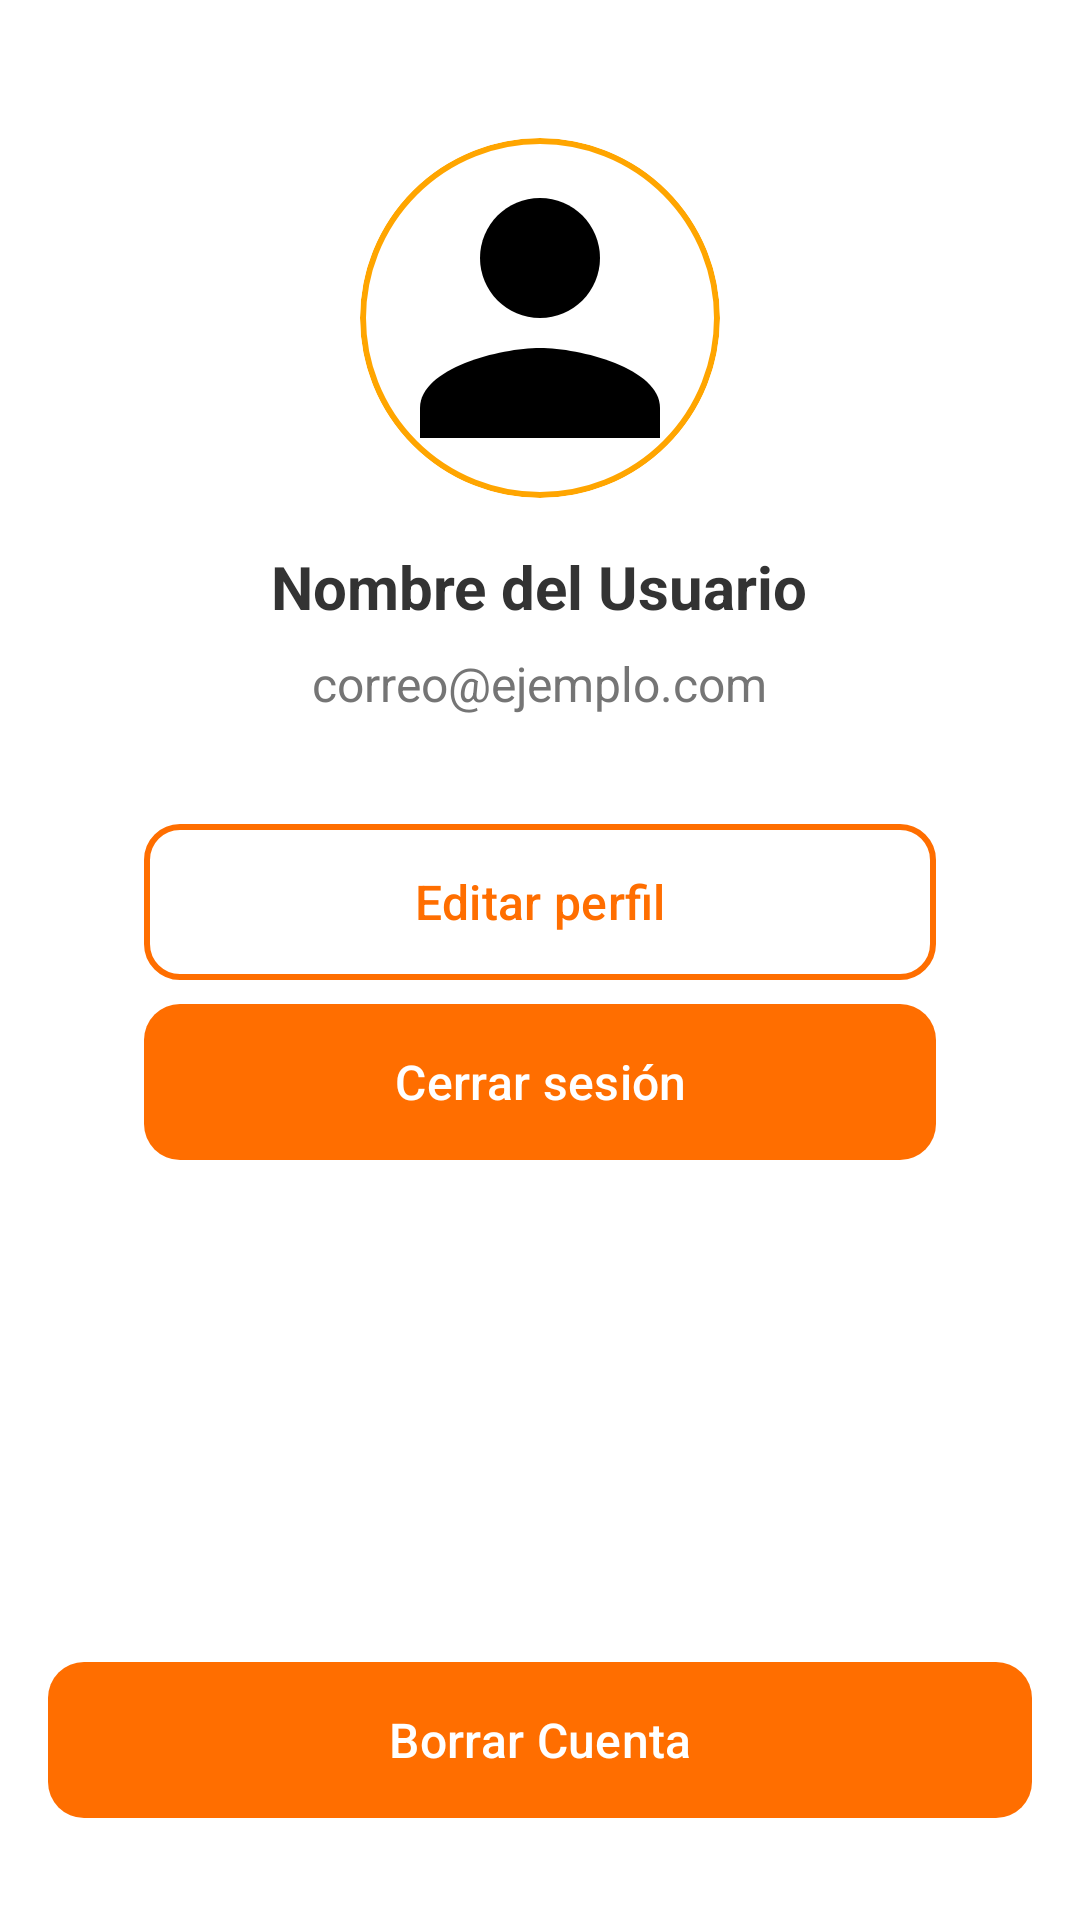

Reconstruct the res/layout file that produces this screen, plus the resources it refers to.
<!-- AndroidManifest.xml: application theme Theme.Incidios2 -->
<!-- res/layout/activity_perfil.xml -->
<?xml version="1.0" encoding="utf-8"?>
<RelativeLayout xmlns:android="http://schemas.android.com/apk/res/android"
    android:layout_width="match_parent"
    android:layout_height="match_parent"
    xmlns:app="http://schemas.android.com/apk/res-auto"
    android:background="#FFFFFF"
    android:padding="16dp">

    

    <com.google.android.material.button.MaterialButton
        android:id="@+id/delete_account_button"
        android:layout_width="match_parent"
        android:layout_height="60dp"
        android:layout_alignParentBottom="true"
        android:layout_marginBottom="14dp"
        android:text="Borrar Cuenta"
        android:textSize="16dp"
        app:backgroundTint="@color/orange"
        app:cornerRadius="12dp"
        app:icon="@drawable/baseline_logout_24"
        app:iconGravity="textStart"
        app:iconPadding="8dp" />

    <com.google.android.material.imageview.ShapeableImageView
        android:id="@+id/user_profile_image"
        android:layout_width="120dp"
        android:layout_height="120dp"
        android:layout_centerHorizontal="true"
        android:layout_marginTop="30dp"
        android:src="@drawable/ic_user"
        android:background="@drawable/circle_background"
        android:contentDescription="Imagen de perfil"
        android:scaleType="centerCrop"
        app:shapeAppearanceOverlay="@style/CircularImageView"/>

    
    <TextView
        android:id="@+id/user_name"
        android:layout_width="wrap_content"
        android:layout_height="wrap_content"
        android:layout_below="@id/user_profile_image"
        android:layout_marginTop="16dp"
        android:layout_centerHorizontal="true"
        android:text="Nombre del Usuario"
        android:textColor="#333333"
        android:textSize="20sp"
        android:textStyle="bold" />

    
    <TextView
        android:id="@+id/user_email"
        android:layout_width="wrap_content"
        android:layout_height="wrap_content"
        android:layout_below="@id/user_name"
        android:layout_marginTop="8dp"
        android:layout_centerHorizontal="true"
        android:text="correo@ejemplo.com"
        android:textColor="#757575"
        android:textSize="16sp" />
    
    <LinearLayout
        android:layout_width="match_parent"
        android:layout_height="wrap_content"
        android:layout_below="@+id/user_email"
        android:orientation="vertical"
        android:layout_alignParentStart="true"
        android:layout_margin="32dp">
        <com.google.android.material.button.MaterialButton
            android:id="@+id/edit_profile_button"
            android:layout_below="@id/user_email"
            android:layout_width="match_parent"
            android:layout_height="60dp"
            android:textColor="@color/orange"
            android:textSize="16dp"
            app:backgroundTint="@color/white"
            app:cornerRadius="12dp"
            app:strokeColor="@color/orange"
            app:strokeWidth="2dp"
            app:icon="@drawable/baseline_edit_24"
            app:iconPadding="8dp"
            app:iconTint="@color/orange"
            app:iconGravity="textStart"
            android:text="Editar perfil"
            />
        <com.google.android.material.button.MaterialButton
            android:id="@+id/logout_button"
            android:layout_below="@id/edit_profile_button"
            android:layout_width="match_parent"
            android:layout_height="60dp"
            app:backgroundTint="@color/orange"
            app:cornerRadius="12dp"
            android:textSize="16dp"
            app:icon="@drawable/baseline_logout_24"
            app:iconPadding="8dp"
            app:iconGravity="textStart"
            android:text="Cerrar sesión"
            />

    </LinearLayout>


</RelativeLayout>
<!-- resources referenced by this layout -->
<resources>
  <color name="orange">#FF6E00</color>
  <color name="white">#FFFFFF</color>
  <!-- drawable circle_background (drawable) -->
  <?xml version="1.0" encoding="utf-8"?>
  <shape xmlns:android="http://schemas.android.com/apk/res/android"
      android:shape="oval">
      <solid android:color="@android:color/white" /> 
      <stroke
          android:width="2dp"
          android:color="#FFA500" /> 
  </shape>
  <!-- drawable ic_user (drawable) -->
  <vector xmlns:android="http://schemas.android.com/apk/res/android"
      android:width="24dp"
      android:height="24dp"
      android:viewportWidth="24"
      android:viewportHeight="24">
  
      
      <path
          android:fillColor="#000000"
          android:pathData="M12,12c2.21,0 4,-1.79 4,-4s-1.79,-4 -4,-4 -4,1.79 -4,4 1.79,4 4,4z" />
  
      
      <path
          android:fillColor="#000000"
          android:pathData="M12,14c-2.67,0 -8,1.34 -8,4v2h16v-2c0,-2.66 -5.33,-4 -8,-4z" />
  </vector>
  <style name="CircularImageView">
          <item name="cornerFamily">rounded</item>
          <item name="cornerSize">50%</item>
      </style>
  <style name="Theme.Incidios2" parent="Base.Theme.Incidios2" />
  <style name="Base.Theme.Incidios2" parent="Theme.Material3.DayNight.NoActionBar">
          
          
      </style>
</resources>
